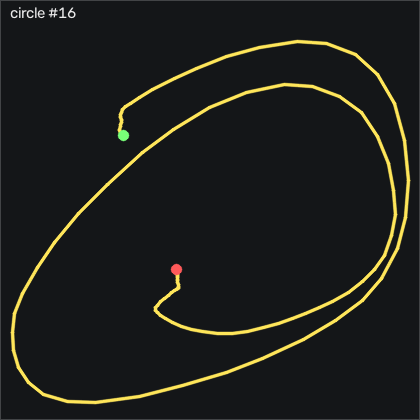

Values plotted in this chart, from the file beside it:
t_s, ax, ay, az, gx, gy, gz, seq
0.00000, -0.636, -0.7, 0.367, -5.644, -5.202, -2.051, 35768
0.01000, -0.658, -0.732, 0.368, -5.676, -5.263, -1.99, 35769
0.02100, -0.678, -0.76, 0.371, -4.761, -6.208, -1.471, 35770
0.03000, -0.689, -0.78, 0.377, -2.993, -7.855, -0.6788, 35771
0.04000, -0.666, -0.767, 0.384, -0.3395, -10.45, 0.08319, 35772
0.05000, -0.627, -0.724, 0.391, 2.312, -12.43, 0.4192, 35773
0.06100, -0.6, -0.681, 0.383, 3.562, -12.76, -0.2208, 35774
0.07000, -0.584, -0.653, 0.387, 3.045, -12.12, -1.685, 35775
0.08000, -0.577, -0.648, 0.386, 1.306, -10.84, -3.331, 35776
0.09000, -0.583, -0.67, 0.387, -0.7665, -9.348, -4.032, 35777
0.1, -0.613, -0.723, 0.389, -2.2, -8.19, -4.002, 35778
0.11, -0.647, -0.786, 0.395, -2.139, -8.159, -3.453, 35779
0.12, -0.664, -0.833, 0.396, 0.1785, -9.897, -2.264, 35780
0.13, -0.675, -0.89, 0.385, 3.929, -12.31, -0.8618, 35781
0.14, -0.708, -1.005, 0.382, 8.775, -14.35, 0.1442, 35782
0.151, -0.765, -1.202, 0.378, 16.25, -17.24, 0.7542, 35783
0.16, -0.818, -1.465, 0.375, 29.14, -22.92, 1.73, 35784
0.17, -0.819, -1.694, 0.362, 50, -32.55, 5.571, 35785
0.18, -0.684, -1.799, 0.359, 78.29, -45.51, 13.04, 35786
0.191, -0.435, -1.735, 0.362, 111, -57.73, 20.79, 35787
0.2, -0.117, -1.569, 0.384, 143, -64.9, 26.3, 35788
0.21, 0.248, -1.229, 0.379, 171.5, -65.48, 24.44, 35789
0.22, 0.587, -0.841, 0.357, 191, -54.47, 12.34, 35790
0.231, 0.865, -0.404, 0.347, 196.9, -29.53, 1.73, 35791
0.24, 1.018, -0.01300, 0.332, 187, 10.8, -0.2208, 35792
0.25, 1.017, 0.284, 0.27, 163.5, 61.17, 0.8152, 35793
0.26, 0.853, 0.469, 0.167, 131.2, 115.7, -2.325, 35794
0.27, 0.484, 0.591, 0.122, 94.48, 169.5, -5.313, 35795
0.28, -0.242, 0.674, 0.08500, 56.7, 213.6, -7.843, 35796
0.29, -0.997, 0.759, 0.08300, 21.86, 228.2, -2.996, 35797
0.3, -1.345, 0.893, 0.07700, -11.62, 210.5, 7.888, 35798
0.31, -1.388, 0.998, 0.06600, -46.86, 181.4, 5.846, 35799
0.321, -1.345, 1.022, 0.03000, -84.09, 156, -7.112, 35800
0.33, -1.279, 0.989, 0.00200, -120.5, 135.8, -29.73, 35801
0.34, -1.206, 0.814, -0.04500, -155.4, 119.8, -59.37, 35802
0.35, -1.194, 0.585, -0.136, -186.3, 107.9, -85.4, 35803
0.361, -1.222, 0.327, -0.206, -211.6, 97.18, -102.1, 35804
0.37, -1.398, -0.124, -0.28, -234.1, 88.98, -105.2, 35805
0.38, -1.615, -0.809, -0.325, -250.7, 78.4, -91.65, 35806
0.39, -1.918, -1.508, -0.183, -248.7, 61.63, -77.48, 35807
0.401, -2.033, -2.12, -0.09300, -226.3, 29.98, -47.48, 35808
0.41, -1.905, -2.346, -0.01200, -183.4, -7.458, -15.04, 35809
0.42, -1.723, -2.271, 0.07200, -133.6, -39.84, 9.657, 35810
0.43, -1.514, -2.088, 0.124, -89.91, -65.93, 26.58, 35811
0.44, -1.25, -1.92, 0.149, -55.68, -86.7, 36.21, 35812
0.45, -1.027, -1.865, 0.168, -29.76, -99.23, 41.97, 35813
0.46, -0.962, -1.929, 0.184, -7.627, -103.6, 45.14, 35814
0.47, -1.023, -2.013, 0.193, 16.7, -107.4, 48.04, 35815
0.48, -1.05, -2.025, 0.167, 45.76, -118.2, 52.16, 35816
0.491, -0.948, -1.967, 0.142, 77.62, -135.7, 57.8, 35817
0.5, -0.719, -1.831, 0.105, 109.1, -154, 64.26, 35818
0.51, -0.43, -1.643, 0.08000, 138.1, -166.7, 67.8, 35819
0.52, -0.147, -1.396, 0.07100, 163.8, -170.2, 65.24, 35820
0.531, 0.141, -1.151, 0.07300, 183.9, -164.5, 57.34, 35821
0.54, 0.47, -0.878, 0.117, 198.8, -150.7, 46.3, 35822
0.55, 0.735, -0.547, 0.19, 207.9, -125.1, 35.94, 35823
0.56, 0.875, -0.244, 0.208, 207.7, -86.57, 26.58, 35824
0.571, 0.858, 0.00400, 0.218, 198, -38.86, 15.08, 35825
0.58, 0.713, 0.223, 0.266, 180.5, 10.38, 3.986, 35826
0.59, 0.534, 0.355, 0.298, 155.1, 55.87, -4.734, 35827
... 55 more rows
